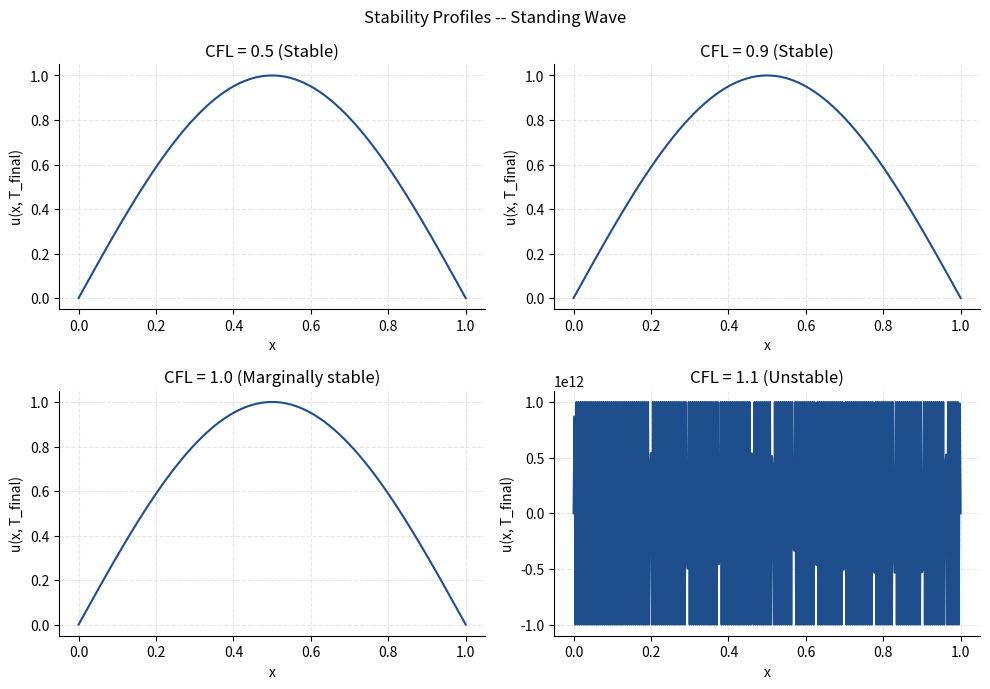
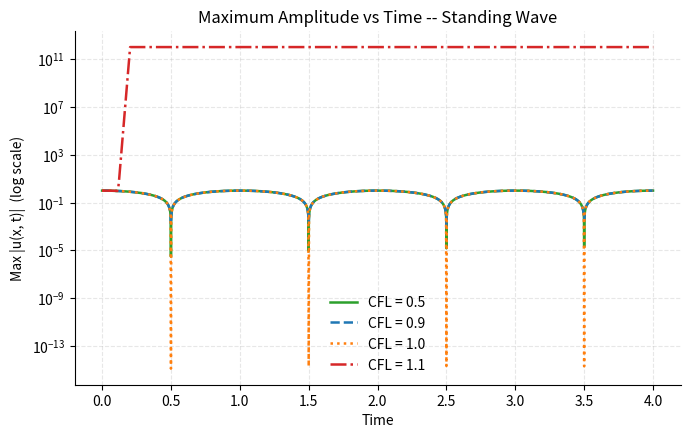
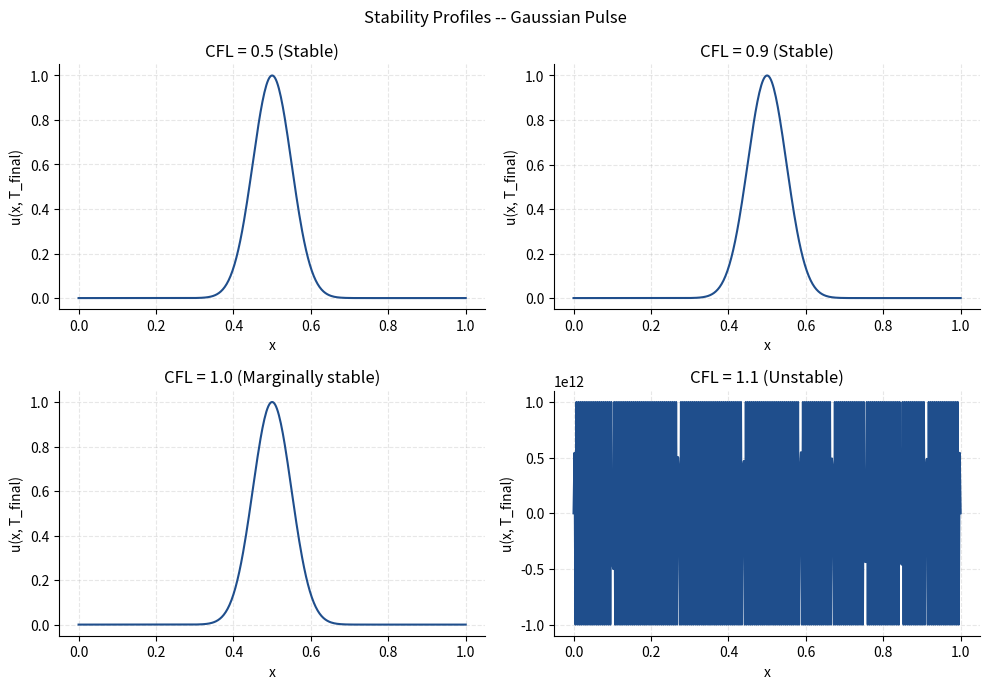
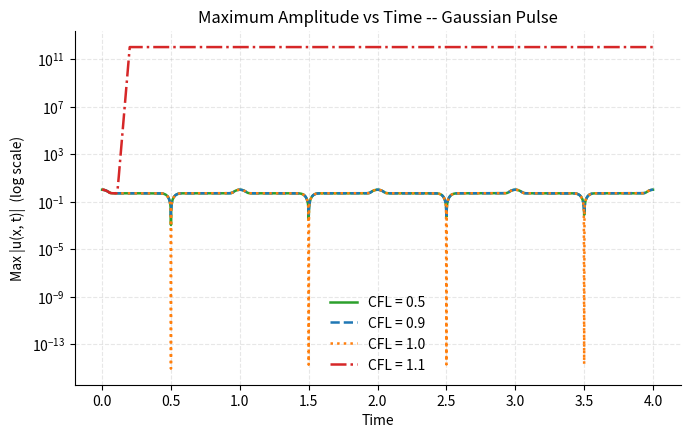

Write Python code to recreate these figures, in order.
"""
CFL stability analysis for the 1D wave equation FDM solver.

Recreates the explicit central-difference (leapfrog) scheme with fixed
(Dirichlet) boundaries -- without modifying the existing solver -- and
runs it at several Courant numbers, for both project initial
conditions, to verify the CFL stability limit r = c*dt/dx <= 1.
"""

# Imports
import numpy as np
import matplotlib.pyplot as plt

# Parameters
L = 1.0  # domain length
C = 1.0  # wave speed
NX = 401  # spatial grid points, including both boundaries
T_FINAL = 4.0  # target simulation time
CFL_VALUES = [0.5, 0.9, 1.0, 1.1]
AMP_CAP = 1.0e12  # numerical safeguard: caps float growth for unstable cases
UNSTABLE_THRESHOLD = 1.0e6  # amplitude above this is classified unstable outright


# Initial conditions
def standing_wave_ic(x: np.ndarray, length: float) -> np.ndarray:
    """Fundamental normal mode, sin(pi*x/L), released from rest."""
    return np.sin(np.pi * x / length)


def gaussian_pulse_ic(x: np.ndarray, *_unused) -> np.ndarray:
    """Narrow Gaussian pulse centered at x = 0.5, released from rest."""
    return np.exp(-200.0 * (x - 0.5) ** 2)


# Solver (explicit central-difference / leapfrog, Dirichlet BC)
def solve_wave_equation(
    u0: np.ndarray, v0: np.ndarray, dx: float, dt: float, n_steps: int, c: float
) -> np.ndarray:
    """Integrate u_tt = c^2 u_xx with fixed boundaries; returns U[time, space]."""
    u = np.zeros((n_steps + 1, u0.size))
    u[0] = u0

    r2 = (c * dt / dx) ** 2
    u[1, 1:-1] = (
        u[0, 1:-1] + dt * v0[1:-1] + 0.5 * r2 * (u[0, 2:] - 2 * u[0, 1:-1] + u[0, :-2])
    )

    for n in range(1, n_steps):
        u[n + 1, 1:-1] = (
            2 * u[n, 1:-1] - u[n - 1, 1:-1] + r2 * (u[n, 2:] - 2 * u[n, 1:-1] + u[n, :-2])
        )
        np.clip(u[n + 1], -AMP_CAP, AMP_CAP, out=u[n + 1])  # guard against overflow

    return u


# Stability analysis
def classify_stability(cfl: float, peak_amplitude: float) -> str:
    """CFL < 1 stable, CFL == 1 marginally stable, CFL > 1 unstable;
    an amplitude above UNSTABLE_THRESHOLD always classifies as unstable."""
    if peak_amplitude > UNSTABLE_THRESHOLD:
        return "Unstable"
    if cfl < 1.0:
        return "Stable"
    if cfl == 1.0:
        return "Marginally stable"
    return "Unstable"


def run_cfl_case(ic_func, cfl: float) -> dict:
    """Run the solver at a given CFL number and collect diagnostics."""
    dx = L / (NX - 1)
    dt = cfl * dx / C
    n_steps = int(round(T_FINAL / dt))

    x = np.linspace(0.0, L, NX)
    t = np.arange(n_steps + 1) * dt
    u0 = ic_func(x, L)
    v0 = np.zeros_like(u0)  # released from rest

    u = solve_wave_equation(u0, v0, dx, dt, n_steps, C)
    max_amplitude = np.max(np.abs(u), axis=1)
    peak_amplitude = max_amplitude.max()

    return {
        "cfl": cfl,
        "status": classify_stability(cfl, peak_amplitude),
        "x": x,
        "t": t,
        "u_final": u[-1],
        "max_amplitude": max_amplitude,
        "peak_amplitude": peak_amplitude,
    }


# Plotting
def _style_axes(ax: plt.Axes, xlabel: str, ylabel: str, title: str) -> None:
    """Shared axis formatting."""
    ax.set_xlabel(xlabel)
    ax.set_ylabel(ylabel)
    ax.set_title(title)
    ax.grid(True, alpha=0.3, linestyle="--")
    ax.spines["top"].set_visible(False)
    ax.spines["right"].set_visible(False)


def plot_stability_profiles(results: list, title: str) -> None:
    """Final-time wave profile for each CFL number, one subplot each."""
    fig, axes = plt.subplots(2, 2, figsize=(10, 7), dpi=150)
    for ax, result in zip(axes.flat, results):
        ax.plot(result["x"], result["u_final"], color="#1f4e8c", linewidth=1.5)
        subtitle = f"CFL = {result['cfl']} ({result['status']})"
        _style_axes(ax, "x", "u(x, T_final)", subtitle)
    fig.suptitle(title)
    fig.tight_layout()
    plt.show()


def plot_amplitude_vs_time(results: list, title: str) -> None:
    """Maximum amplitude vs time for all CFL numbers, on one graph."""
    fig, ax = plt.subplots(figsize=(7, 4.5), dpi=150)
    colors = ["#2ca02c", "#1f77b4", "#ff7f0e", "#d62728"]
    styles = ["-", "--", ":", "-."]
    for result, color, style in zip(results, colors, styles):
        ax.plot(
            result["t"],
            result["max_amplitude"],
            label=f"CFL = {result['cfl']}",
            color=color,
            linestyle=style,
            linewidth=1.8,
        )
    ax.set_yscale("log")
    _style_axes(ax, "Time", "Max |u(x, t)|  (log scale)", title)
    ax.legend(frameon=False)
    fig.tight_layout()
    plt.show()


def plot_stability_table(results: list, title: str) -> None:
    """Table of CFL, stability status, and maximum amplitude."""
    col_labels = ["CFL", "Stability", "Maximum Amplitude"]
    cell_text = [[f"{r['cfl']}", r["status"], f"{r['peak_amplitude']:.6e}"] for r in results]

    fig, ax = plt.subplots(figsize=(6.5, 1.0 + 0.4 * len(results)), dpi=150)
    ax.axis("off")
    table = ax.table(cellText=cell_text, colLabels=col_labels, cellLoc="center", loc="center")
    table.auto_set_font_size(False)
    table.set_fontsize(10)
    table.auto_set_column_width(col=list(range(len(col_labels))))
    table.scale(1, 1.6)
    for col in range(len(col_labels)):
        table[0, col].set_text_props(weight="bold")

    ax.set_title(title, pad=14)
    fig.tight_layout()
    plt.show()


# Reporting
def print_stability_section(title: str, results: list) -> None:
    """Print a CFL : stability status line for each case, under a header."""
    print(f"===== {title} =====")
    for r in results:
        print(f"CFL = {r['cfl']} : {r['status']}")


def print_interpretation() -> None:
    """Print the overall CFL-condition conclusion."""
    print(
        "\nThe finite-difference method remains stable for CFL <= 1 and "
        "becomes unstable for CFL > 1, confirming the Courant-Friedrichs-Lewy "
        "stability criterion for both standing waves and Gaussian pulses."
    )


# Main
def analyze_ic(name: str, ic_func) -> list:
    """Run the CFL sweep for one initial condition and display its figures."""
    results = [run_cfl_case(ic_func, cfl) for cfl in CFL_VALUES]

    plot_stability_profiles(results, f"Stability Profiles -- {name}")
    plot_amplitude_vs_time(results, f"Maximum Amplitude vs Time -- {name}")
    plot_stability_table(results, f"CFL Stability Summary -- {name}")

    return results


def main() -> None:
    """Run the CFL stability study for both initial conditions."""
    standing_results = analyze_ic("Standing Wave", standing_wave_ic)
    gaussian_results = analyze_ic("Gaussian Pulse", gaussian_pulse_ic)

    print_stability_section("STANDING WAVE", standing_results)
    print_stability_section("GAUSSIAN PULSE", gaussian_results)
    print_interpretation()


if __name__ == "__main__":
    main()
